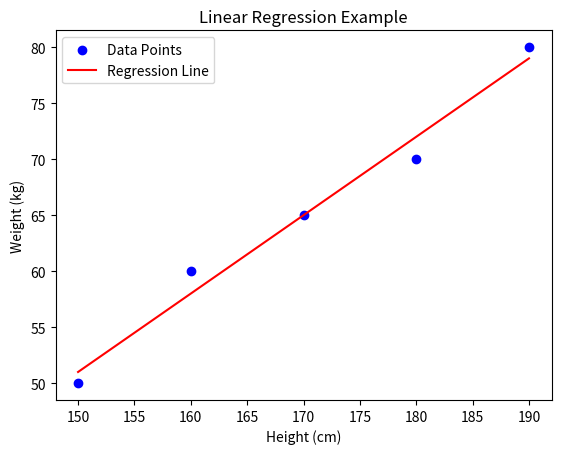

Reproduce this figure in Python.
import numpy as np
import matplotlib.pyplot as plt

# Sample Data (Height vs. Weight, for example)
# X represents height in cm, Y represents weight in kg
X = np.array([150, 160, 170, 180, 190])
Y = np.array([50, 60, 65, 70, 80])
n = len(X)

# Mean of X and Y
mean_x = np.mean(X)
mean_y = np.mean(Y)

# Calculating the coefficients for Linear Regression
numerator = np.sum((X - mean_x) * (Y - mean_y))  # Σ((Xi - X̄) * (Yi - Ȳ))
denominator = np.sum((X - mean_x) ** 2)  # Σ((Xi - X̄)^2)

# Slope (m) and Intercept (b) for y = mx + b
m = numerator / denominator  # Slope
b = mean_y - (m * mean_x)    # Intercept

print(f"Slope (m): {m}")
print(f"Intercept (b): {b}")

# Prediction using the regression model
def predict(x):
    return m * x + b

# Predicted values for X
Y_pred = predict(X)

# Plotting the results
plt.scatter(X, Y, color="blue", label="Data Points")  # Plot original data points
plt.plot(X, Y_pred, color="red", label="Regression Line")  # Plot regression line

plt.xlabel("Height (cm)")
plt.ylabel("Weight (kg)")
plt.title("Linear Regression Example")
plt.legend()

# Save the plot as an image file
plt.savefig("linear_regression_plot.png")
print("Plot saved as 'linear_regression_plot.png'")
